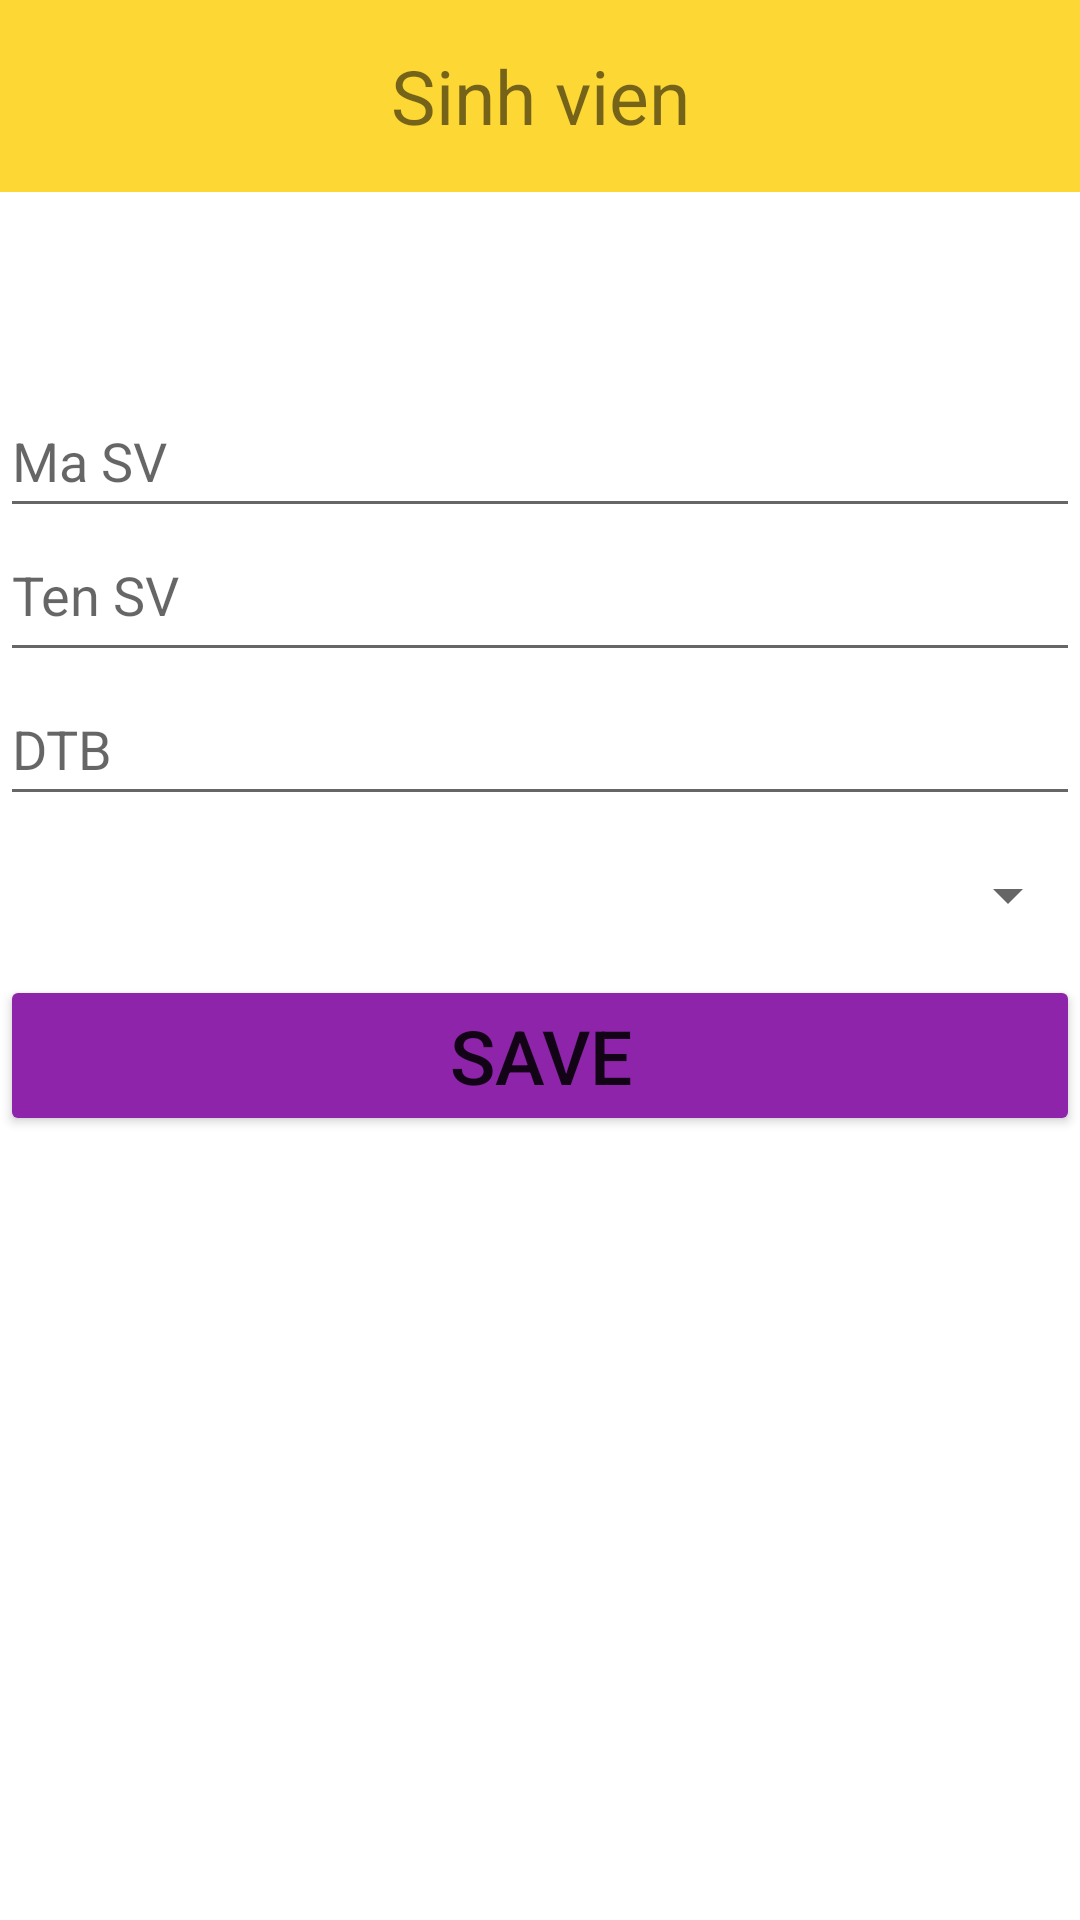

This screen was rendered from an Android layout file. Write that file and the resources it references.
<!-- AndroidManifest.xml: application theme Theme.Buoi6Lab6 -->
<!-- res/layout/dialog_student.xml -->
<?xml version="1.0" encoding="utf-8"?>
<LinearLayout xmlns:android="http://schemas.android.com/apk/res/android"
    android:orientation="vertical"
    android:layout_width="match_parent"
    android:layout_height="match_parent">

    <TextView
        android:layout_width="match_parent"
        android:layout_height="64dp"
        android:background="#FDD835"
        android:gravity="center"
        android:text="Sinh vien"
        android:textSize="25sp" />

    <TextView
        android:layout_width="match_parent"
        android:layout_height="64dp"

        android:gravity="center"
        android:textSize="28sp" />
    <EditText
        android:id="@+id/dialogInputMaSV"
        android:layout_width="match_parent"
        android:layout_height="wrap_content"
        android:ems="10"
        android:hint="Ma SV"
        android:inputType="number"
        android:minHeight="48dp"/>
    <EditText
        android:id="@+id/dialogInputTenSV"
        android:layout_width="match_parent"
        android:layout_height="wrap_content"
        android:ems="10"
        android:gravity="top|left"
        android:hint="Ten SV"
        android:inputType="text"
        android:minHeight="48dp"/>
    <EditText
        android:id="@+id/dialogInputDtB"
        android:layout_width="match_parent"
        android:layout_height="wrap_content"
        android:ems="10"
        android:hint="DTB"
        android:inputType="number"
        android:minHeight="48dp"/>

    <Spinner
        android:id="@+id/spinnerKhoa"
        android:layout_width="match_parent"
        android:layout_height="53dp"/>
    <Button
        android:id="@+id/dialogSaveStudent"
        android:layout_width="match_parent"
        android:layout_height="wrap_content"
        android:backgroundTint="#8E24AA"

        android:text="Save"
        android:textSize="25sp"/>

</LinearLayout>
<!-- resources referenced by this layout -->
<resources>
  <style name="Theme.Buoi6Lab6" parent="Theme.MaterialComponents.DayNight.DarkActionBar">
          
          <item name="colorPrimary">@color/purple_500</item>
          <item name="colorPrimaryVariant">@color/purple_700</item>
          <item name="colorOnPrimary">@color/white</item>
          
          <item name="colorSecondary">@color/teal_200</item>
          <item name="colorSecondaryVariant">@color/teal_700</item>
          <item name="colorOnSecondary">@color/black</item>
          
          <item name="android:statusBarColor">?attr/colorPrimaryVariant</item>
          
      </style>
  <!-- not gathered from this repository: default colours our renderer supplied (Android Studio template values) -->
  <color name="purple_500">#FF6200EE</color>
  <color name="purple_700">#FF3700B3</color>
  <color name="teal_200">#FF03DAC5</color>
  <color name="teal_700">#FF018786</color>
  <color name="black">#FF000000</color>
  <color name="white">#FFFFFFFF</color>
</resources>
